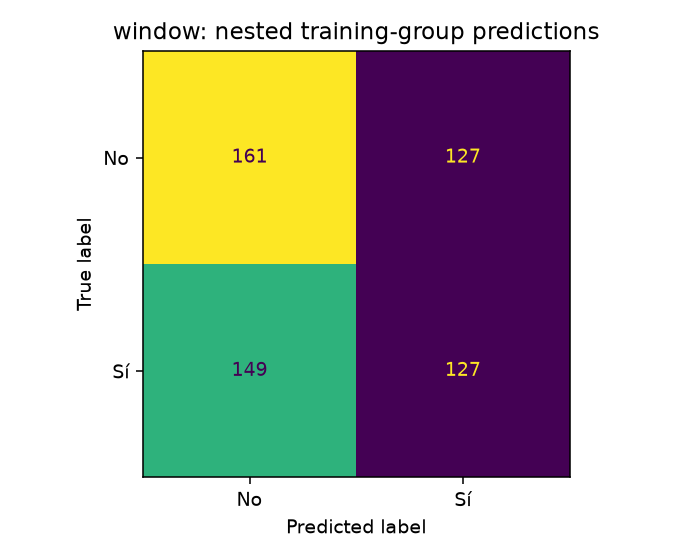

Source data for this figure (header and first rows):
161, 127
149, 127
